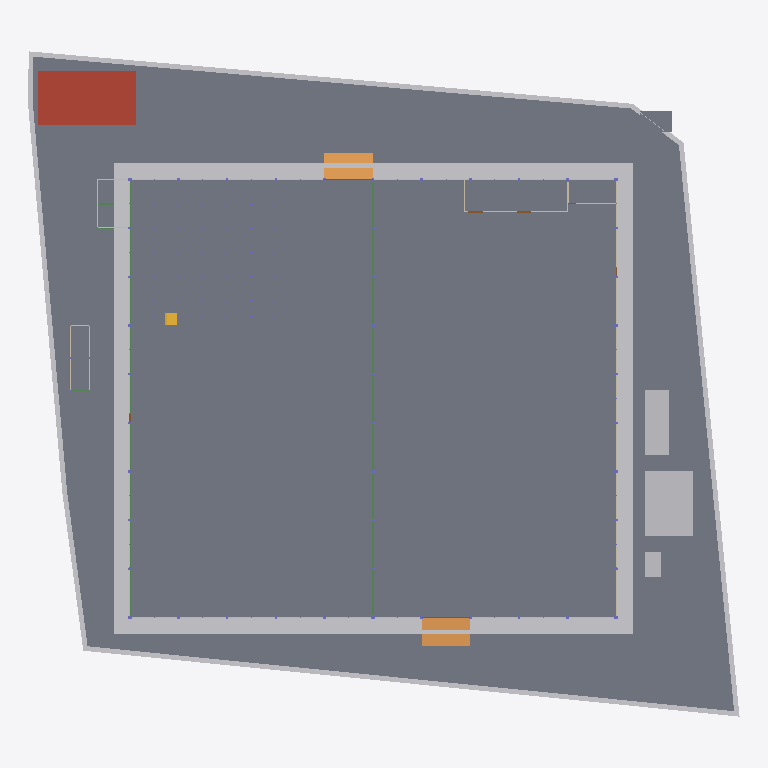
Plan cut of the same IFC building model at storey '00 ระดับถนนรอบอาคาร ±0.00' (level 0.00 m, cut at 1.40 m), seen from above with north up, elements coloured by IFC class (only those large enough to see are counted): 44 walls (beige), 20 beams (green), 12 other elements (light grey), 6 slabs (grey), 3 doors (brown), 2 ramps (orange), 1 roof (red-brown), 1 stair (yellow). Cut surfaces are drawn darker.
Extent 87.7 m × 82.0 m × 40.0 m (x, y, z). Storeys (6): B1 ฐานราก/เสาเข็ม at -1.20 m; 00 ระดับถนนรอบอาคาร ±0.00 at 0.00 m; 01 พื้นชั้นที่ 1 +0.50 at 0.50 m; 02 พื้นชั้นลอย +3.30 at 3.30 m; 03 หัวเสาคอนกรีต +4.50 at 4.50 m; RF หัวเสารับหลังคา +9.00 at 9.00 m. Elements (2804): 962 IfcMember, 734 IfcPile, 665 IfcFooting, 173 IfcColumn, 141 IfcBeam, 58 IfcWall, 23 IfcPipeSegment, 15 IfcBuildingElementProxy, 13 IfcSlab, 9 IfcCovering, 7 IfcDoor, 2 IfcRamp.

HEADER;
FILE_DESCRIPTION(('ViewDefinition[DesignTransferView]'),'2;1');
FILE_NAME('/dev/null','2026-10-27T12:09:49+00:00',(''),(''),'IfcOpenShell 0.9.0.post1','IfcOpenShell 0.9.0.post1','Nobody');
FILE_SCHEMA(('IFC4'));
ENDSEC;
DATA;
#1=IFCPROJECT('2MQ22CkJD8Fx_$VUWZQfK3',$,'WEC-TC-6901 งานก่อสร้างอาคารโกดังและงานบริเวณ',$,$,$,$,(#10),#5);
#12=IFCSITE('3mPZrdVCnFFORkCWhUn1w$',$,'10/7 หมู่ 5 ต.ท่าข้าม อ.สามพราน จ.นครปฐม',$,$,$,$,$,$,$,$,$,$,$);
#13=IFCBUILDING('2tdfG1pMz0M8NiCcDXQ1k4',$,'อาคารโกดัง TC Electric 60x54 ม.',$,$,$,$,$,$,$,$,$);
#16=IFCBUILDINGSTOREY('2XDn$y9pHDX8KRuV$F85$B',$,'B1 ฐานราก/เสาเข็ม',$,$,$,$,$,$,-1.2);
#18=IFCBUILDINGSTOREY('3WySCJ1_D0$edvutQbOJ$I',$,'00 ระดับถนนรอบอาคาร ±0.00',$,$,$,$,$,$,0.0);
#19=IFCBUILDINGSTOREY('3jQl$EB0b6UfgQpu$RJMEK',$,'01 พื้นชั้นที่ 1 +0.50',$,$,$,$,$,$,0.5);
#20=IFCBUILDINGSTOREY('2L7LGrKNv6Wei9D3RF4UCC',$,'02 พื้นชั้นลอย +3.30',$,$,$,$,$,$,3.3);
#21=IFCBUILDINGSTOREY('2$npofX79Cfek5dVO$26yL',$,'03 หัวเสาคอนกรีต +4.50',$,$,$,$,$,$,4.5);
#22=IFCBUILDINGSTOREY('0ONScNiqbDBx44DSw2LIaj',$,'RF หัวเสารับหลังคา +9.00',$,$,$,$,$,$,9.0);
#15737=IFCSLAB('2ZZMLSKlX7OgKA7y$EQcLE',$,'พื้น S1 คสล. หนา 0.20 ม. วางบนเสาเข็ม (TOP +0.50)',$,$,#15742,#15746,'S1',.FLOOR.);
#15747=IFCSLAB('3lxXCdu$nFU9hsI8bBKCTH',$,'พื้นถนนรอบอาคาร S2 คสล. หนา 0.15 ม. (TOP ±0.00)',$,$,#15752,#15811,'S2',.BASESLAB.);
#51=IFCBUILDINGELEMENTPROXY('3SsDFGwJH8ivx_ReS3rMqX',$,'ดินถมบดอัด หนา 0.30 ม. (อาคาร + เผื่อ 2 ม.)',$,'EarthworksFill',#56,#66,'FILL',.USERDEFINED.);
#28=IFCGEOGRAPHICELEMENT('2ktIfnT$L6exrWo3q7P$l1',$,'ผิวดินเดิม ±0.00',$,$,#33,#50,'EG',.TERRAIN.);
#15912=IFCSLAB('0VUlSinwj6vuXHLrOO6smQ',$,'ถังเก็บน้ำใต้ดิน - ฝา หนา 0.15',$,$,#15917,#15921,'UGT',.ROOF.);
#187=IFCBUILDINGELEMENTPROXY('2GA2slbWHBCuOhHwyzY0qi',$,'โรงเก็บวัสดุและเครื่องมือ',$,$,#192,#196,'TMP',$);
#177=IFCBUILDINGELEMENTPROXY('1Yy_$fQk16MBkbDGQDvDVi',$,'สำนักงานสนาม 3.00x8.00 ม.',$,$,#182,#186,'TMP',$);
#15822=IFCSLAB('132k6Hv0rFj9iuzSbd4c2h',$,'พื้นอาคารห้องน้ำ AF01 หนา 0.10 (TOP +0.50)',$,$,#15827,#15831,'AF01',.FLOOR.);
#15852=IFCRAMP('0L0y4o3MLCVO_RazSluHsF',$,'ทางลาดขนส่งด้านใต้ (DN) กว้าง 6.00 ม.',$,$,#15857,#15861,'RAMP',.STRAIGHT_RUN_RAMP.);
#15842=IFCRAMP('0Q0m8Jlq91Yh2roBA65SAF',$,'ทางลาดขนส่งด้านเหนือ (DN) กว้าง 6.00 ม.',$,$,#15847,#15851,'RAMP',.STRAIGHT_RUN_RAMP.);
#15832=IFCSLAB('0kdZy0KpHAWA4SJw0m00M2',$,'พื้นห้องเก็บสารเคมี AF01 หนา 0.10 (TOP ±0.00)',$,$,#15837,#15841,'AF01',.FLOOR.);
#15812=IFCSLAB('2Lw7ods1HEAAQDSJVxsMaZ',$,'ฐานหม้อแปลง SF02 หนา 0.25',$,$,#15817,#15821,'SF02',.BASESLAB.);
#197=IFCBUILDINGELEMENTPROXY('1hARzEu9X2YRngLaR_XwHR',$,'ห้องน้ำชั่วคราว 2 ห้อง',$,$,#202,#206,'TMP',$);
#107=IFCBUILDINGELEMENTPROXY('2psV$16g54BuM9bpdpDWPz',$,'รั้วชั่วคราวเมทัลชีท สูง 2.00 ม.',$,$,#112,#116,'TF',$);
#97=IFCBUILDINGELEMENTPROXY('3asdXuAsz0ZvW0ay6sIl3R',$,'รั้วชั่วคราวเมทัลชีท สูง 2.00 ม.',$,$,#102,#106,'TF',$);
#77=IFCBUILDINGELEMENTPROXY('2iLfQhfgPAAv_D37bjVNkY',$,'รั้วชั่วคราวเมทัลชีท สูง 2.00 ม.',$,$,#82,#86,'TF',$);
#16542=IFCSTAIR('35ON7$j4P3$vakFM2VI7Bn',$,'บันไดชั้นลอย กว้าง 1.40 ม.',$,$,#16547,#16551,'ST',$);
#147=IFCBUILDINGELEMENTPROXY('2R5GzsE2f2pvLQk83XcZ1F',$,'รั้วชั่วคราวเมทัลชีท สูง 2.00 ม.',$,$,#152,#156,'TF',$);
#15577=IFCBEAM('0Ay1GkrIj5EfHNYBY97n$s',$,'คานคอดิน B1 0.20x0.60',$,$,#15582,#15586,'B1',.BEAM.);
#15607=IFCBEAM('12ZnWonvL5MwxbF8FvYZdy',$,'คานคอดิน B1 0.20x0.60',$,$,#15612,#15616,'B1',.BEAM.);
#15637=IFCBEAM('2rxLj4bSf8heCH0VGIUIz8',$,'คานคอดิน B1 0.20x0.60',$,$,#15642,#15646,'B1',.BEAM.);
#15587=IFCBEAM('23NOnGtAb5CQTfTI723bgy',$,'คานคอดิน B1 0.20x0.60',$,$,#15592,#15596,'B1',.BEAM.);
#15597=IFCBEAM('1$lQNpQDPEV8M$_590s4o6',$,'คานคอดิน B1 0.20x0.60',$,$,#15602,#15606,'B1',.BEAM.);
#15617=IFCBEAM('2DV61qqdv0RgfzIdGkSTZ4',$,'คานคอดิน B1 0.20x0.60',$,$,#15622,#15626,'B1',.BEAM.);
#15627=IFCBEAM('2PP1j9ewL339HHxnKXRHFv',$,'คานคอดิน B1 0.20x0.60',$,$,#15632,#15636,'B1',.BEAM.);
#15567=IFCBEAM('2K4bCDxSD3yufEIx0o$5bL',$,'คานคอดิน B1 0.20x0.60',$,$,#15572,#15576,'B1',.BEAM.);
#15647=IFCBEAM('3Q_PP5Gx5AYfNwt0G90rzk',$,'คานคอดิน B1 0.20x0.60',$,$,#15652,#15656,'B1',.BEAM.);
#28106=IFCWALL('3svhYZhzfEgwW9TaEXbwHz',$,'ห้องประกอบแนวกริด A (รอแบบ) - ผนังก่ออิฐ',$,$,#28111,#28115,'RM',.PARTITIONING.);
#15687=IFCBEAM('2U6eFWNvf1SOHQyyfJqjs9',$,'คาน B3 0.20x0.40',$,$,#15692,#15696,'B3',.BEAM.);
#27966=IFCWALL('3FbK9bDA14IvU4jGYe3IDZ',$,'อาคารห้องน้ำ - ผนังก่ออิฐ',$,$,#27971,#27975,'WC',.PARTITIONING.);
#127=IFCBUILDINGELEMENTPROXY('0rAm8zUOjA4O9v_9TQsJEF',$,'รั้วชั่วคราวเมทัลชีท สูง 2.00 ม.',$,$,#132,#136,'TF',$);
#15457=IFCBEAM('3FJhE4fFTB_RyIKBMcKzCG',$,'คานคอดิน B1 0.20x0.60',$,$,#15462,#15466,'B1',.BEAM.);
#27886=IFCDOOR('1xBUyUqavDuhi2qQrE9$bn',$,'ประตูม้วนเหล็ก 6.00x4.00 ม. (ทางลาดใต้)',$,$,#27891,#27895,'RD2',$,$,$,$,$);
#15397=IFCBEAM('010l8sz7f2dgScsiuTiAs6',$,'คานคอดิน B1 0.20x0.60',$,$,#15402,#15406,'B1',.BEAM.);
#28016=IFCWALL('0eZadmdob2_w76jm7W2Rel',$,'ห้องเก็บสารเคมี (Chemical Drum Storage) 21.84 ตร.ม. - ผนังก่ออิฐ',$,$,#28021,#28025,'CHEM',.PARTITIONING.);
#15387=IFCBEAM('0xyJN1UoD1zBag_Np14P8g',$,'คานคอดิน B1 0.20x0.60',$,$,#15392,#15396,'B1',.BEAM.);
#15407=IFCBEAM('3EkqyrPfL71xoDQsbkhtpa',$,'คานคอดิน B1 0.20x0.60',$,$,#15412,#15416,'B1',.BEAM.);
#15417=IFCBEAM('2NwdvbMnD33PF0BQvjnhbJ',$,'คานคอดิน B1 0.20x0.60',$,$,#15422,#15426,'B1',.BEAM.);
#15447=IFCBEAM('2wkeN$6iv2X9nQ_c4m1wCR',$,'คานคอดิน B1 0.20x0.60',$,$,#15452,#15456,'B1',.BEAM.);
#15437=IFCBEAM('0gBpmmej9BwAnooTvs4Cqn',$,'คานคอดิน B1 0.20x0.60',$,$,#15442,#15446,'B1',.BEAM.);
#15467=IFCBEAM('29URYBA7v5_w2gjrD6DCc4',$,'คานคอดิน B1 0.20x0.60',$,$,#15472,#15476,'B1',.BEAM.);
#26722=IFCWALL('1SteGjnAr2Jv7ChC7RS5Qw',$,'ผนังก่ออิฐมวลเบา หนา 0.15 +0.50 ถึง +4.35 (ผนังแนวกริด J)',$,$,#26727,#26731,'W1',.SOLIDWALL.);
#27072=IFCWALL('3xP0s7mJr5NOuLpEO8SlA7',$,'ผนังก่ออิฐมวลเบา หนา 0.15 +0.50 ถึง +4.35 (ผนังแนวกริด 1)',$,$,#27077,#27081,'W1',.SOLIDWALL.);
#27082=IFCWALL('1jAAcH4J5DUBmfq9Qe223N',$,'ผนังก่ออิฐมวลเบา หนา 0.15 +0.50 ถึง +4.35 (ผนังแนวกริด 1)',$,$,#27087,#27091,'W1',.SOLIDWALL.);
#27122=IFCWALL('0p$wPMQ4P7E8ee2OffCAFb',$,'ผนังก่ออิฐมวลเบา หนา 0.15 +0.50 ถึง +4.35 (ผนังแนวกริด 1)',$,$,#27127,#27131,'W1',.SOLIDWALL.);
#27152=IFCWALL('3L16gbiTj8lP9pV1YsMpSU',$,'ผนังก่ออิฐมวลเบา หนา 0.15 +0.50 ถึง +4.35 (ผนังแนวกริด 1)',$,$,#27157,#27161,'W1',.SOLIDWALL.);
#27532=IFCWALL('0$xsEfJq17pP6w$7p1fUIn',$,'ผนังก่ออิฐมวลเบา หนา 0.15 +0.50 ถึง +4.35 (ผนังแนวกริด 11)',$,$,#27537,#27541,'W1',.SOLIDWALL.);
#26712=IFCWALL('0aWLBBAfz8iBleZIfqHTT1',$,'ผนังก่ออิฐมวลเบา หนา 0.15 +0.50 ถึง +4.35 (ผนังแนวกริด J)',$,$,#26717,#26721,'W1',.SOLIDWALL.);
#26732=IFCWALL('35c0YY$Kf9nxFQRFDVIHKA',$,'ผนังก่ออิฐมวลเบา หนา 0.15 +0.50 ถึง +4.35 (ผนังแนวกริด J)',$,$,#26737,#26741,'W1',.SOLIDWALL.);
#26762=IFCWALL('2qGQkyrAT3$86Dc0Pl3PYX',$,'ผนังก่ออิฐมวลเบา หนา 0.15 +0.50 ถึง +4.35 (ผนังแนวกริด J)',$,$,#26767,#26771,'W1',.SOLIDWALL.);
#26772=IFCWALL('120aco$Iz8YOpH6V1OEIOG',$,'ผนังก่ออิฐมวลเบา หนา 0.15 +0.50 ถึง +4.35 (ผนังแนวกริด J)',$,$,#26777,#26781,'W1',.SOLIDWALL.);
#26782=IFCWALL('1dUTm3B858jhhXjNtz7XQm',$,'ผนังก่ออิฐมวลเบา หนา 0.15 +0.50 ถึง +4.35 (ผนังแนวกริด J)',$,$,#26787,#26791,'W1',.SOLIDWALL.);
#27062=IFCWALL('035M94KhL65wVrXIe4s3FH',$,'ผนังก่ออิฐมวลเบา หนา 0.15 +0.50 ถึง +4.35 (ผนังแนวกริด 1)',$,$,#27067,#27071,'W1',.SOLIDWALL.);
#27092=IFCWALL('0gWeZA1WL31Q55AYr8GPBC',$,'ผนังก่ออิฐมวลเบา หนา 0.15 +0.50 ถึง +4.35 (ผนังแนวกริด 1)',$,$,#27097,#27101,'W1',.SOLIDWALL.);
#27132=IFCWALL('0RQDGkre14GhkIlnUAj1fQ',$,'ผนังก่ออิฐมวลเบา หนา 0.15 +0.50 ถึง +4.35 (ผนังแนวกริด 1)',$,$,#27137,#27141,'W1',.SOLIDWALL.);
#27142=IFCWALL('2qwvQg7d1Fs9dkNBsl$6An',$,'ผนังก่ออิฐมวลเบา หนา 0.15 +0.50 ถึง +4.35 (ผนังแนวกริด 1)',$,$,#27147,#27151,'W1',.SOLIDWALL.);
#26702=IFCWALL('0W0iLljCnBzRTHSON9$Bhx',$,'ผนังก่ออิฐมวลเบา หนา 0.15 +0.50 ถึง +4.35 (ผนังแนวกริด J)',$,$,#26707,#26711,'W1',.SOLIDWALL.);
#26742=IFCWALL('1F50cuZNv16B_$QJHklkps',$,'ผนังก่ออิฐมวลเบา หนา 0.15 +0.50 ถึง +4.35 (ผนังแนวกริด J)',$,$,#26747,#26751,'W1',.SOLIDWALL.);
#26752=IFCWALL('12Vm2puUvAqfU7vSrGzDVi',$,'ผนังก่ออิฐมวลเบา หนา 0.15 +0.50 ถึง +4.35 (ผนังแนวกริด J)',$,$,#26757,#26761,'W1',.SOLIDWALL.);
#28146=IFCSLAB('2e3y90B4v8Y9HlYAAUmxCs',$,'พื้นทางเท้า/ลานหน้าห้องเก็บสารเคมี AF01',$,$,#28151,#28155,'AF01',.BASESLAB.);
#67=IFCBUILDINGELEMENTPROXY('2as6frYID1AxfDrlMoYjiM',$,'รั้วชั่วคราวเมทัลชีท สูง 2.00 ม.',$,$,#72,#76,'TF',$);
#137=IFCBUILDINGELEMENTPROXY('3b_aaGNz14h8Qqwh8VSEgS',$,'รั้วชั่วคราวเมทัลชีท สูง 2.00 ม.',$,$,#142,#146,'TF',$);
#15427=IFCBEAM('0jIs1Fv3L92QnjtZ8b4GQ4',$,'คานคอดิน B1 0.20x0.60',$,$,#15432,#15436,'B1',.BEAM.);
#27102=IFCWALL('1il4twuHL35PqvEeoWpPF8',$,'ผนังก่ออิฐมวลเบา หนา 0.15 +0.50 ถึง +4.35 (ผนังแนวกริด 1)',$,$,#27107,#27111,'W1',.SOLIDWALL.);
#28006=IFCWALL('2BOESn2qjFOuVzSqFe$1Ot',$,'ห้องเก็บสารเคมี (Chemical Drum Storage) 21.84 ตร.ม. - ผนังก่ออิฐ',$,$,#28011,#28015,'CHEM',.PARTITIONING.);
ENDSEC;
